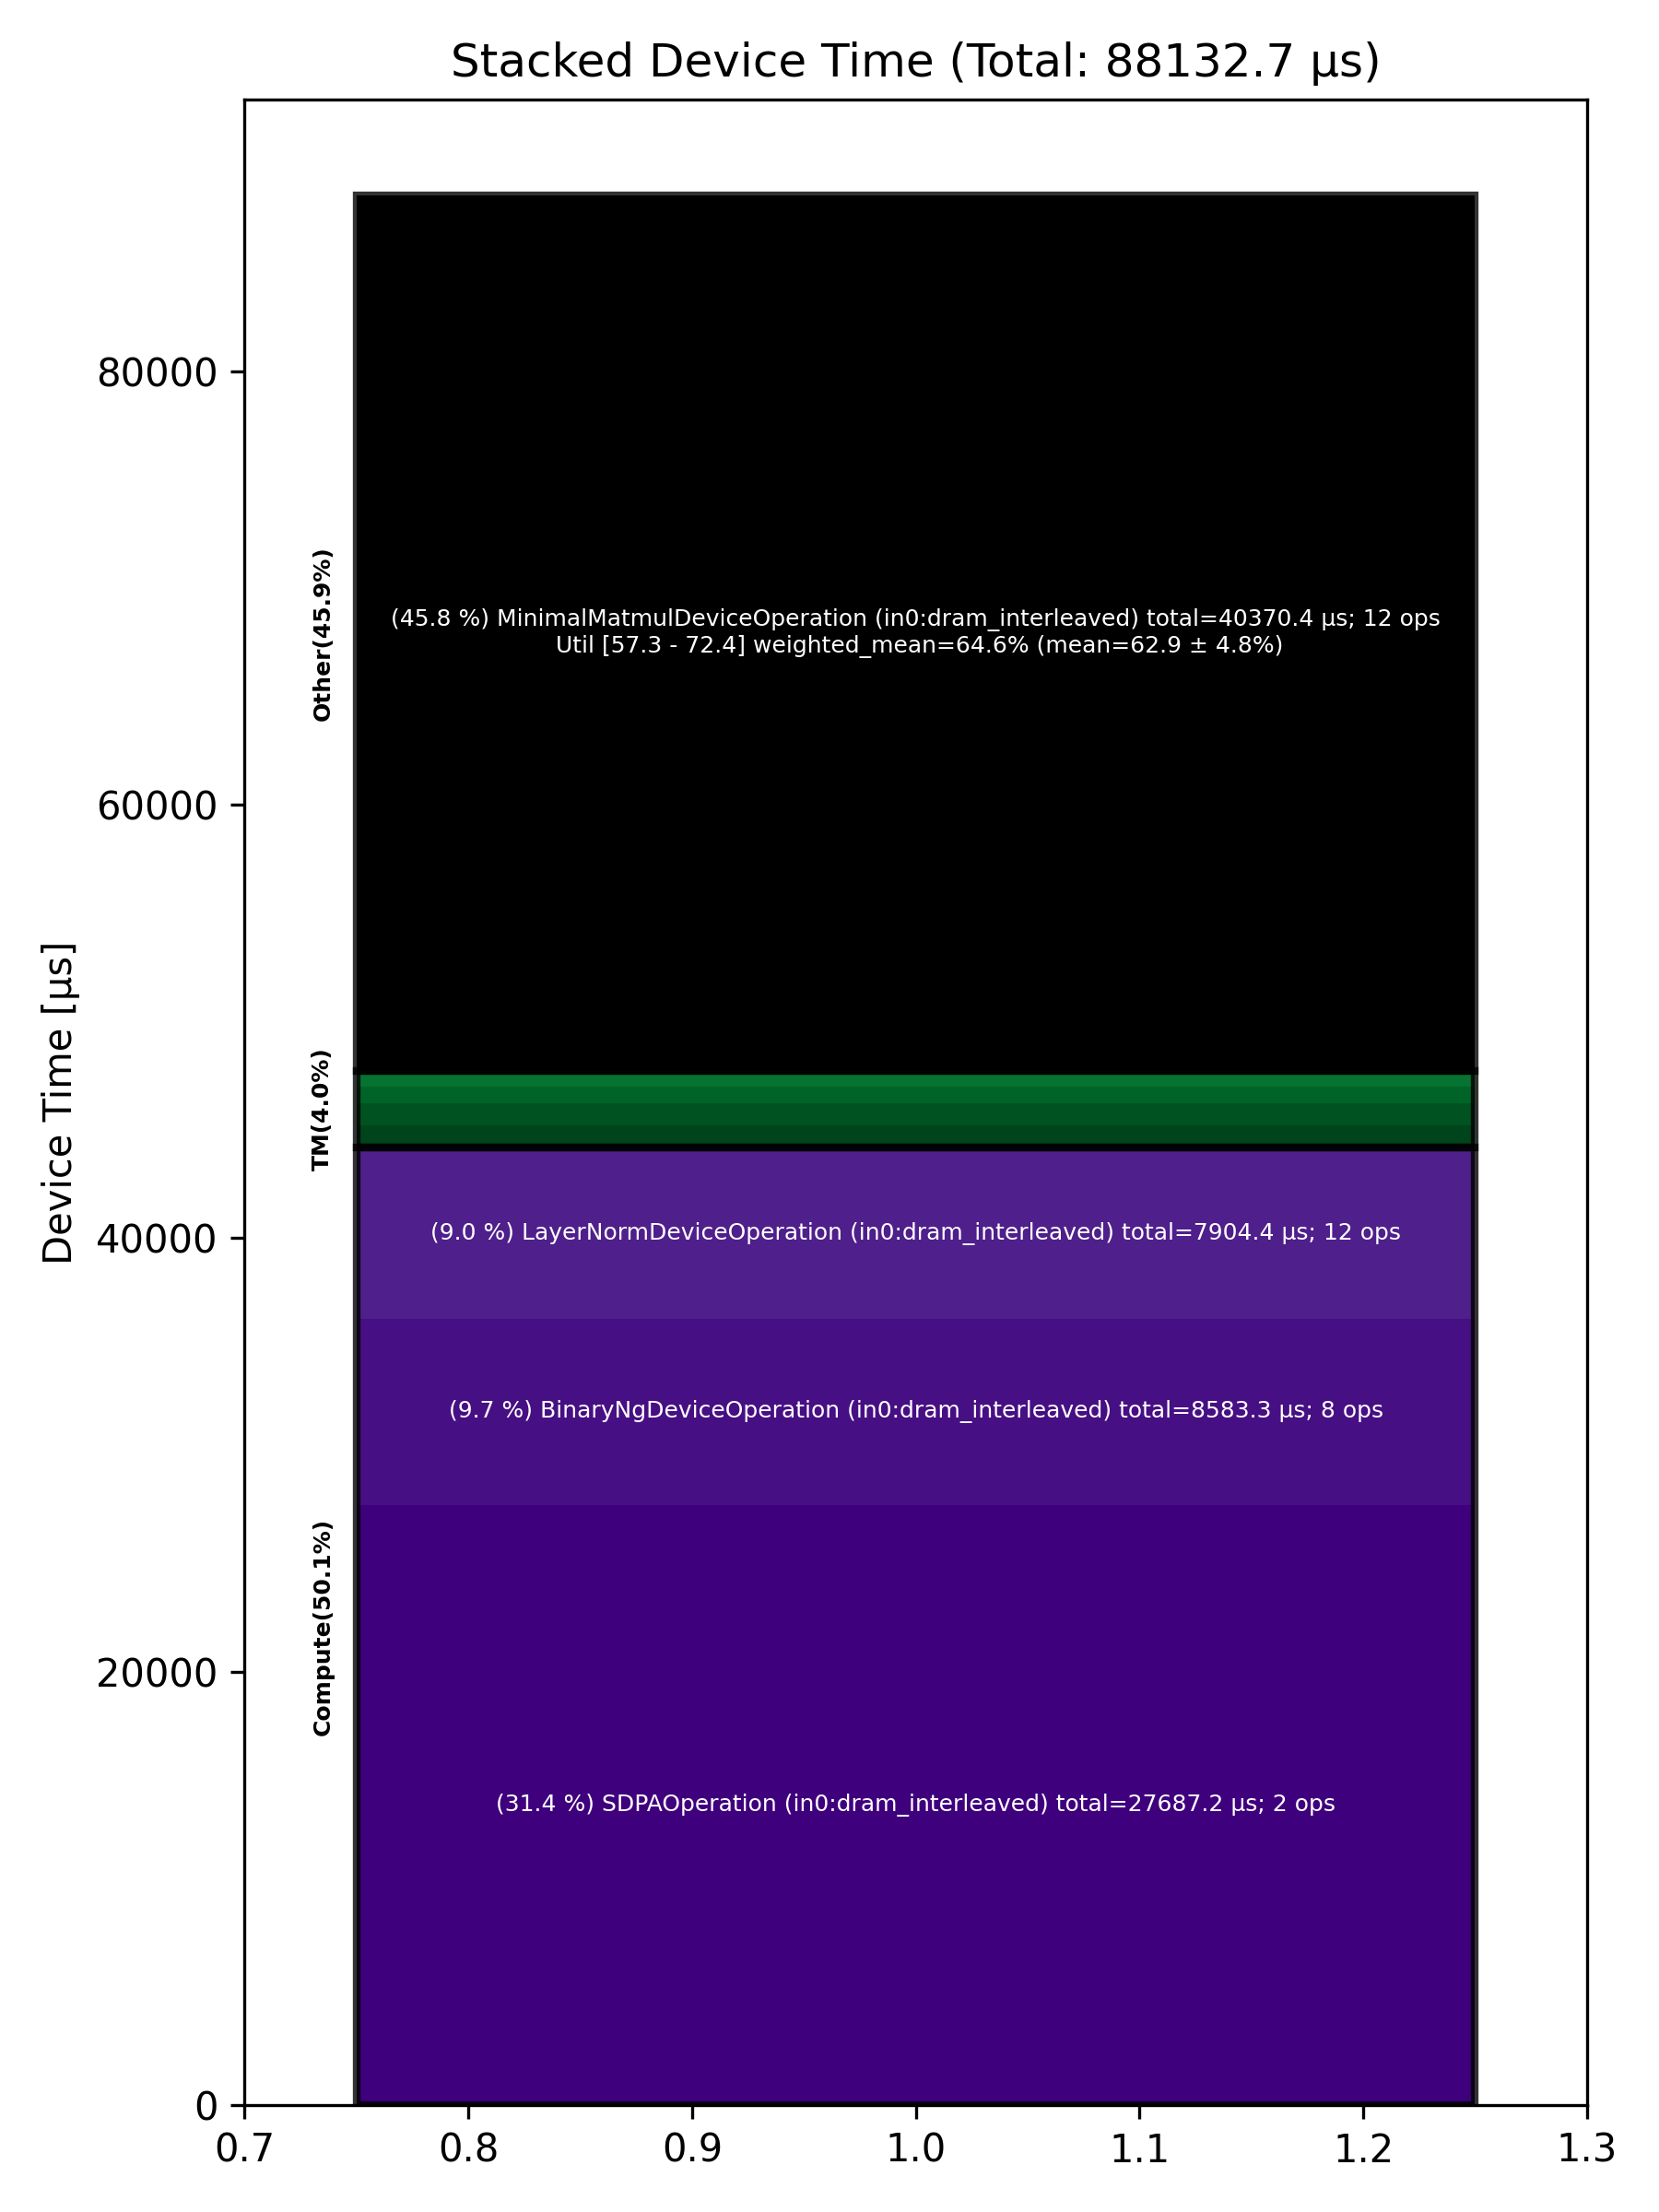

Source data for this figure (header and first rows):
Total % [%], Op Code, Device Time Sum [μs], Op Count, Op Category, Min FLOPs [%], Max FLOPs [%], Mean FLOPs [%], Std FLOPs [%], Weighted Mean FLOPs [%]
45.81, MinimalMatmulDeviceOperation (in0:dram_i…, 40370, 12, Other, 57.34, 72.36, 62.88, 4.78, 64.58
31.42, SDPAOperation (in0:dram_interleaved), 27687, 2, Compute, , , , , 
9.74, BinaryNgDeviceOperation (in0:dram_interl…, 8583, 8, Compute, , , , , 
8.97, LayerNormDeviceOperation (in0:dram_inter…, 7904, 12, Compute, , , , , 
1.17, SliceDeviceOperation (in0:dram_interleav…, 1032, 4, TM, , , , , 
1.16, ConcatDeviceOperation (in0:dram_interlea…, 1019, 1, TM, , , , , 
0.86, NLPConcatHeadsDeviceOperation (in0:dram_…, 758.7, 2, TM, , , , , 
0.77, NlpCreateHeadsDeviceOperation (in0:dram_…, 682.2, 2, TM, , , , , 
0.06, TypecastDeviceOperation (in0:dram_interl…, 54.07, 4, TM, , , , , 
0.05, PagedFillCacheDeviceOperation (in0:dram_…, 41.35, 4, Other, , , , , 
